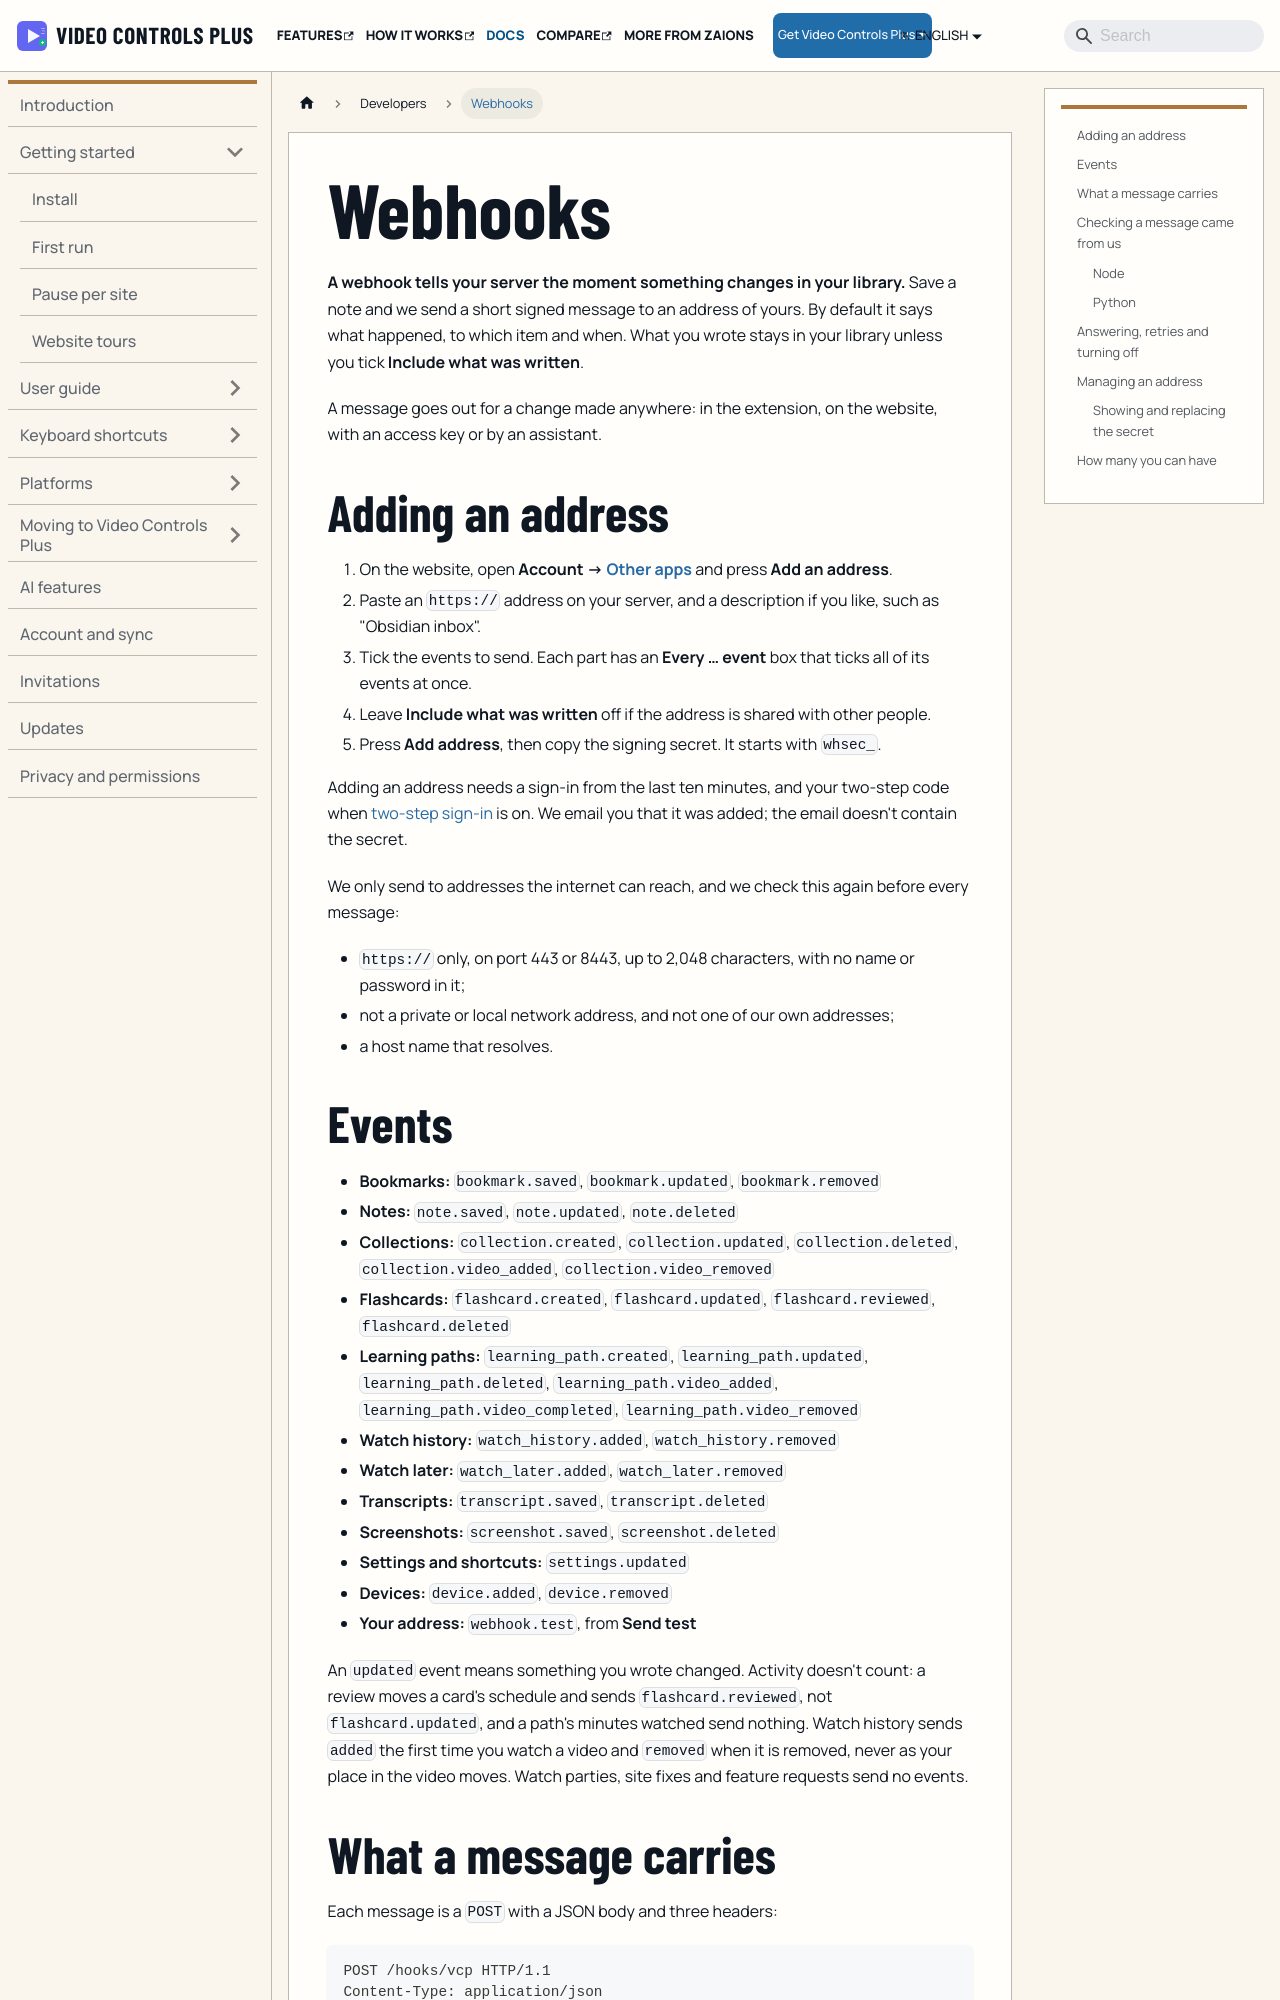

repository: aoneahsan/vcpeai-docs · page: docs/developers/webhooks/index.html · generator: docusaurus

---
title: Webhooks
description: Every Video Controls Plus webhook event, what a signed message carries, how to check its signature in Node or Python, and how retries work.
last_update:
  date: 2026-11-21
---

# Webhooks

**A webhook tells your server the moment something changes in your library.** Save a note and we send a short signed message to an address of yours. By default it says what happened, to which item and when. What you wrote stays in your library unless you tick **Include what was written**.

A message goes out for a change made anywhere: in the extension, on the website, with an access key or by an assistant.

## Adding an address {#adding-an-address}

1. On the website, open **Account → [Other apps](https://vcpeai.aoneahsan.com/account/apps)** and press **Add an address**.
2. Paste an `https://` address on your server, and a description if you like, such as "Obsidian inbox".
3. Tick the events to send. Each part has an **Every … event** box that ticks all of its events at once.
4. Leave **Include what was written** off if the address is shared with other people.
5. Press **Add address**, then copy the signing secret. It starts with `whsec_`.

Adding an address needs a sign-in from the last ten minutes, and your two-step code when [two-step sign-in](./two-step-sign-in.md) is on. We email you that it was added; the email doesn't contain the secret.

We only send to addresses the internet can reach, and we check this again before every message:

- `https://` only, on port 443 or 8443, up to 2,048 characters, with no name or password in it;
- not a private or local network address, and not one of our own addresses;
- a host name that resolves.
